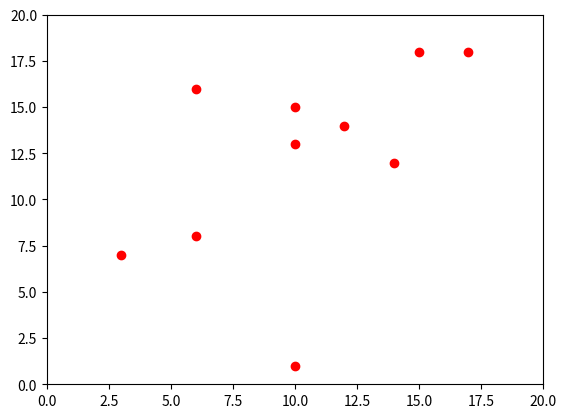

This figure's Python source:
#-*- coding: utf-8 -*-
import numpy as np
import matplotlib.pyplot as plt
"""
class gift_wrapping():
    def __init__(self):
        pass
"""

def generate_data(low,high,size):
    return np.random.randint(low,high,size=size)
def get_loweset_point(data):
    lowsetPoint=np.zeros((1,2))
    for index,item in enumerate(data):
        if index == 0:
            lowsetPoint=item
        elif lowsetPoint[1]>=item[1] or (lowsetPoint[1]==item[1] and lowsetPoint[0]<item[0]):
            lowsetPoint=item
    return lowsetPoint
def select_point():
    pass
def plot(data):
    x=[]
    y=[]
    for item  in data:
        x.append(item[0])
        y.append(item[1])
    print(x)
    print(y)
    plt.plot(x,y,'ro')
    plt.axis([0, 20, 0, 20])
    plt.show()

if __name__ == "__main__":
    data=generate_data(0,20,size=(10,2))
    print(data)
    x=get_loweset_point(data)
    print(x)
    plot(data)

    pass